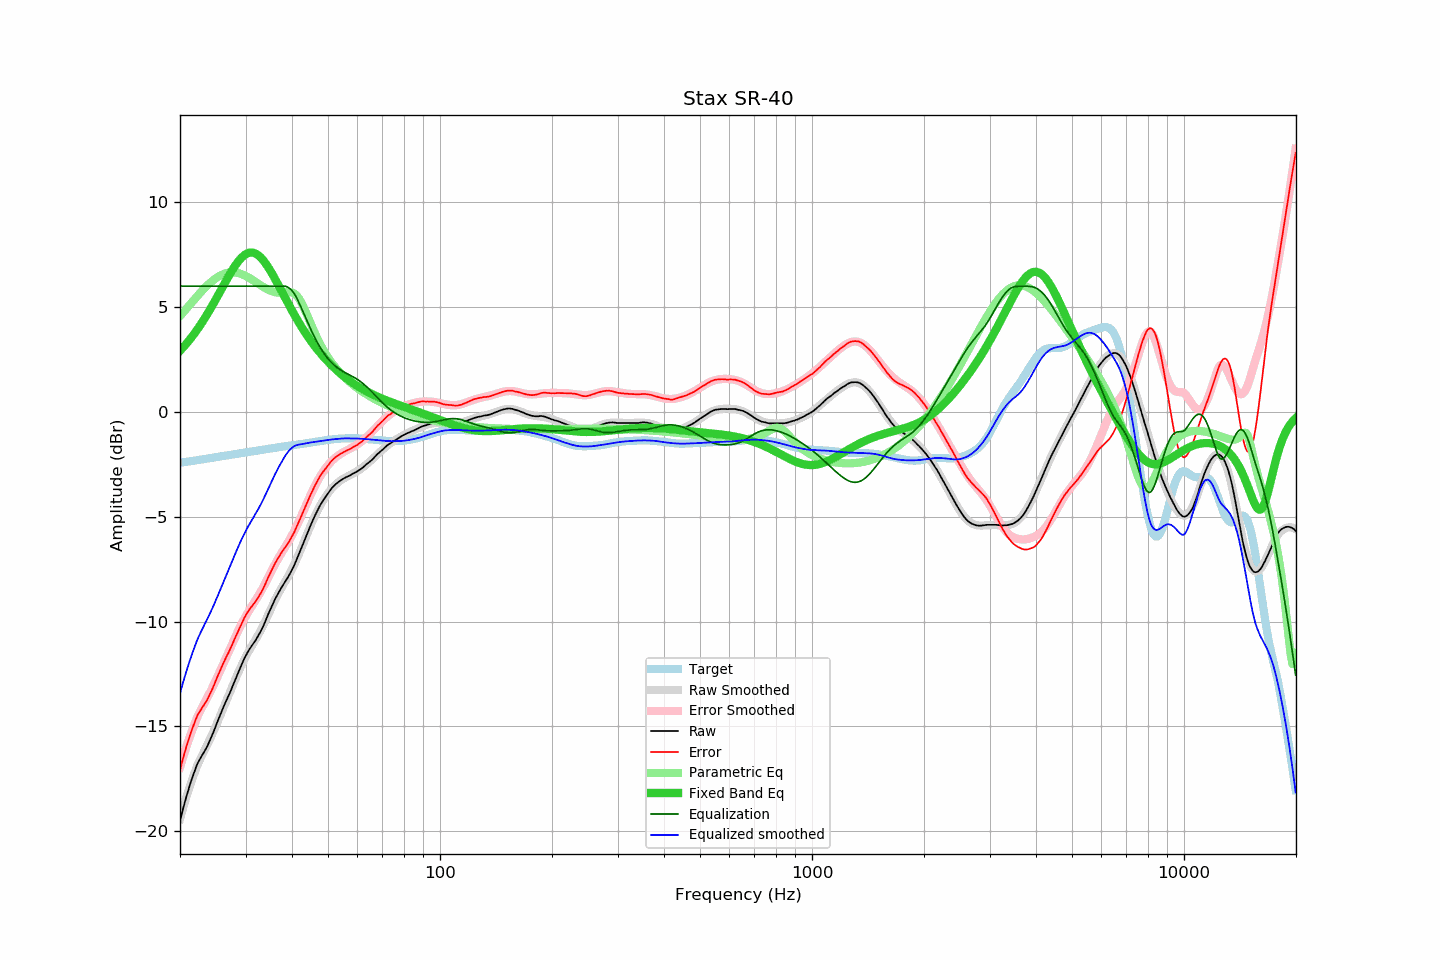

The file beside this chart, header and first rows:
frequency, raw, error, smoothed, error_smoothed, equalization, parametric_eq, equalized_raw, equalized_smoothed, target
20.00, -19.51, -17.08, -19.43, -16.96, 6.00, 2.91, -13.51, -13.43, -2.43
20.20, -19.20, -16.78, -19.15, -16.70, 6.00, 3.00, -13.20, -13.15, -2.42
20.40, -18.90, -16.50, -18.88, -16.45, 6.00, 3.08, -12.90, -12.88, -2.40
20.61, -18.62, -16.23, -18.62, -16.20, 6.00, 3.17, -12.62, -12.62, -2.39
20.81, -18.35, -15.96, -18.37, -15.97, 6.00, 3.26, -12.35, -12.37, -2.38
21.02, -18.09, -15.72, -18.12, -15.74, 6.00, 3.35, -12.09, -12.12, -2.37
21.23, -17.84, -15.48, -17.89, -15.52, 6.00, 3.44, -11.84, -11.89, -2.36
21.44, -17.60, -15.25, -17.66, -15.30, 6.00, 3.54, -11.60, -11.66, -2.35
21.66, -17.38, -15.04, -17.44, -15.10, 6.00, 3.64, -11.38, -11.44, -2.34
21.87, -17.15, -14.83, -17.23, -14.90, 6.00, 3.74, -11.15, -11.23, -2.32
22.09, -16.95, -14.63, -17.02, -14.71, 6.00, 3.85, -10.95, -11.02, -2.31
22.31, -16.76, -14.46, -16.83, -14.52, 6.00, 3.96, -10.76, -10.83, -2.30
22.54, -16.62, -14.33, -16.66, -14.36, 6.00, 4.07, -10.62, -10.66, -2.29
22.76, -16.48, -14.20, -16.50, -14.21, 6.00, 4.18, -10.48, -10.50, -2.28
22.99, -16.35, -14.08, -16.34, -14.06, 6.00, 4.30, -10.35, -10.34, -2.26
23.22, -16.23, -13.98, -16.19, -13.91, 6.00, 4.42, -10.23, -10.19, -2.25
23.45, -16.09, -13.85, -16.03, -13.77, 6.00, 4.54, -10.09, -10.03, -2.24
23.69, -15.95, -13.72, -15.88, -13.63, 6.00, 4.67, -9.95, -9.88, -2.23
23.92, -15.78, -13.56, -15.72, -13.48, 6.00, 4.80, -9.78, -9.72, -2.21
24.16, -15.61, -13.41, -15.56, -13.33, 6.00, 4.93, -9.61, -9.56, -2.20
24.40, -15.42, -13.24, -15.39, -13.18, 6.00, 5.06, -9.42, -9.39, -2.19
24.65, -15.24, -13.06, -15.22, -13.02, 6.00, 5.19, -9.24, -9.22, -2.18
24.89, -15.03, -12.87, -15.04, -12.86, 6.00, 5.33, -9.03, -9.04, -2.16
25.14, -14.84, -12.68, -14.86, -12.69, 6.00, 5.47, -8.84, -8.86, -2.15
25.39, -14.64, -12.50, -14.67, -12.52, 6.00, 5.61, -8.64, -8.67, -2.14
25.65, -14.46, -12.33, -14.49, -12.35, 6.00, 5.75, -8.46, -8.49, -2.13
25.91, -14.27, -12.16, -14.30, -12.18, 6.00, 5.89, -8.27, -8.30, -2.12
26.16, -14.08, -11.98, -14.11, -12.01, 6.00, 6.03, -8.08, -8.11, -2.10
26.43, -13.91, -11.82, -13.93, -11.83, 6.00, 6.17, -7.91, -7.93, -2.09
26.69, -13.74, -11.66, -13.74, -11.66, 6.00, 6.30, -7.74, -7.74, -2.08
26.96, -13.58, -11.51, -13.56, -11.49, 6.00, 6.44, -7.58, -7.56, -2.07
27.23, -13.41, -11.35, -13.38, -11.31, 6.00, 6.57, -7.41, -7.38, -2.06
27.50, -13.23, -11.18, -13.19, -11.14, 6.00, 6.70, -7.23, -7.19, -2.04
27.77, -13.04, -11.00, -13.01, -10.97, 6.00, 6.82, -7.04, -7.01, -2.03
28.05, -12.85, -10.83, -12.83, -10.80, 6.00, 6.94, -6.85, -6.83, -2.02
28.33, -12.67, -10.66, -12.65, -10.63, 6.00, 7.05, -6.67, -6.65, -2.01
28.62, -12.48, -10.49, -12.47, -10.47, 6.00, 7.16, -6.48, -6.47, -1.99
28.90, -12.30, -10.32, -12.30, -10.31, 6.00, 7.25, -6.30, -6.30, -1.98
29.19, -12.12, -10.15, -12.13, -10.16, 6.00, 7.34, -6.12, -6.13, -1.97
29.48, -11.94, -9.98, -11.97, -10.01, 6.00, 7.41, -5.94, -5.97, -1.96
29.78, -11.77, -9.83, -11.81, -9.87, 6.00, 7.48, -5.77, -5.81, -1.94
30.08, -11.62, -9.69, -11.66, -9.73, 6.00, 7.53, -5.62, -5.66, -1.93
30.38, -11.48, -9.56, -11.52, -9.60, 6.00, 7.57, -5.48, -5.52, -1.92
30.68, -11.35, -9.44, -11.38, -9.47, 6.00, 7.59, -5.35, -5.38, -1.91
30.99, -11.23, -9.34, -11.25, -9.35, 6.00, 7.60, -5.23, -5.25, -1.89
31.30, -11.12, -9.24, -11.12, -9.23, 6.00, 7.60, -5.12, -5.12, -1.88
31.61, -11.01, -9.14, -11.00, -9.11, 6.00, 7.58, -5.01, -5.00, -1.87
31.93, -10.90, -9.05, -10.86, -8.99, 6.00, 7.55, -4.90, -4.86, -1.85
32.24, -10.77, -8.92, -10.73, -8.87, 6.00, 7.51, -4.77, -4.73, -1.84
32.57, -10.64, -8.81, -10.59, -8.74, 6.00, 7.45, -4.64, -4.59, -1.83
32.89, -10.50, -8.68, -10.45, -8.61, 6.00, 7.38, -4.50, -4.45, -1.82
33.22, -10.35, -8.54, -10.30, -8.47, 6.00, 7.30, -4.35, -4.30, -1.80
33.55, -10.19, -8.39, -10.14, -8.33, 6.00, 7.21, -4.19, -4.14, -1.79
33.89, -10.01, -8.23, -9.98, -8.18, 6.00, 7.11, -4.01, -3.98, -1.78
34.23, -9.82, -8.05, -9.82, -8.03, 6.00, 7.00, -3.82, -3.82, -1.77
34.57, -9.63, -7.87, -9.65, -7.88, 6.00, 6.89, -3.63, -3.65, -1.76
34.92, -9.46, -7.71, -9.48, -7.73, 6.00, 6.76, -3.46, -3.48, -1.75
35.27, -9.29, -7.56, -9.31, -7.58, 6.00, 6.63, -3.29, -3.31, -1.73
35.62, -9.12, -7.40, -9.15, -7.43, 6.00, 6.50, -3.12, -3.15, -1.72
35.97, -8.96, -7.25, -8.99, -7.29, 6.00, 6.36, -2.96, -2.99, -1.71
... 635 more rows
